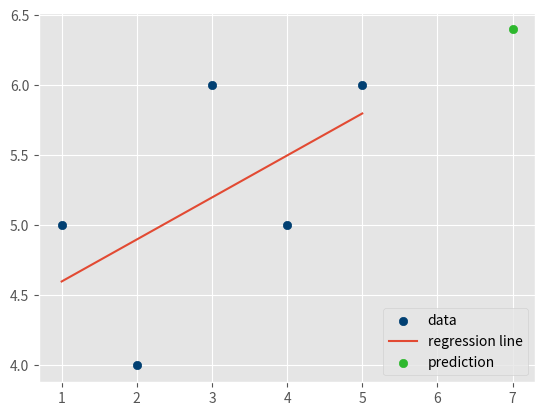

Python code for this plot:
from statistics import mean
import numpy as np

import matplotlib.pyplot as plt
from matplotlib import style

style.use('ggplot')

def best_fit_slope_and_intercept(xs, ys):

    m = (((mean(xs) * mean(ys)) - mean(xs*ys)) / ((mean(xs)**2) - mean(xs*xs)))
    b = mean(ys) - m*mean(xs)
    
    return m,b

def main():
    xs = [1,2,3,4,5]
    ys = [5,4,6,5,6]

    xs = np.array([1,2,3,4,5], dtype = np.float64)
    ys = np.array([5,4,6,5,6], dtype = np.float64)

    m,b = best_fit_slope_and_intercept(xs, ys)
    print(m, b)

    regression_line = [(m*x) + b for x in xs]

    predict_x = 7
    predict_y = (m*predict_x) + b
    print(predict_y)

    plt.scatter(xs, ys, color = '#003F72', label = 'data')
    plt.plot(xs, regression_line, label = 'regression line')
    plt.scatter(predict_x, predict_y, color = '#2eb82e', label = 'prediction')
    plt.legend(loc=4)
    plt.show()

if __name__ == '__main__':
    main()


